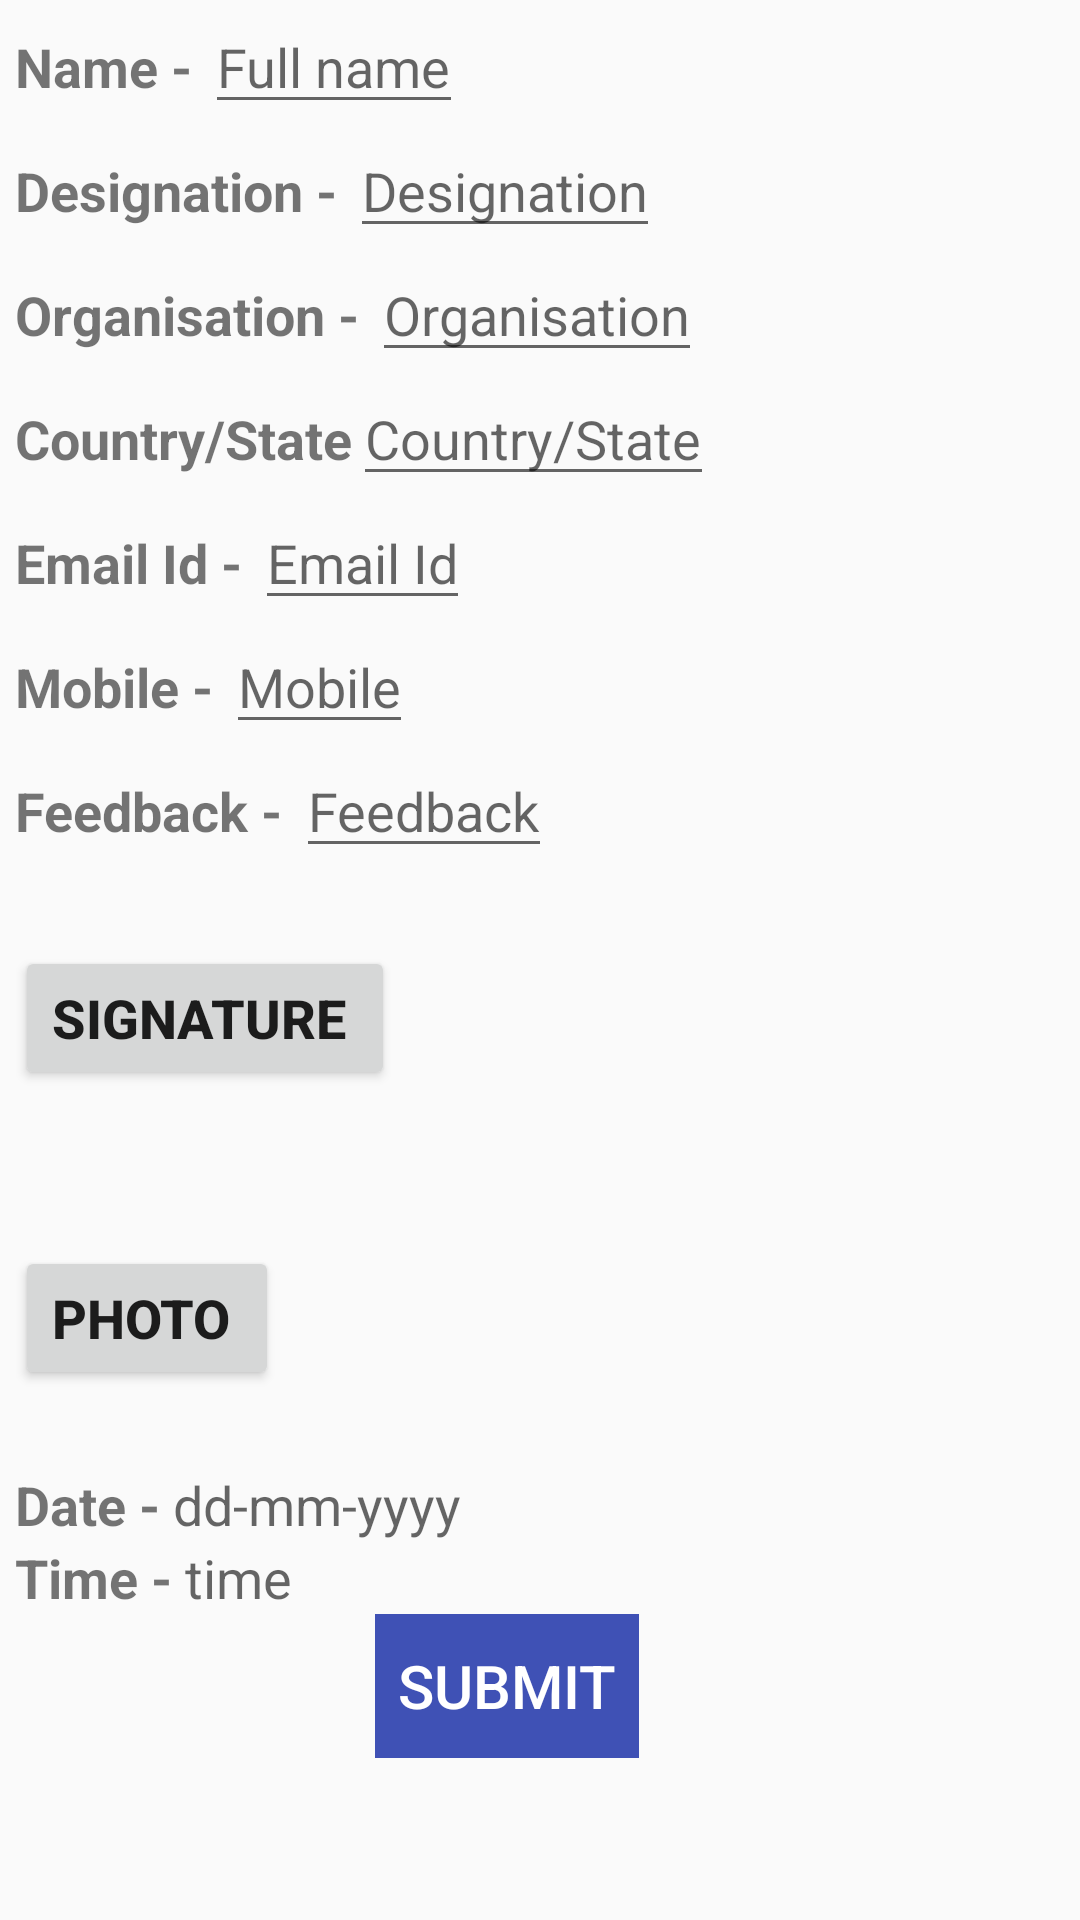

Reconstruct the res/layout file that produces this screen, plus the resources it refers to.
<!-- AndroidManifest.xml: application theme AppTheme -->
<!-- res/layout/fragment_feedback.xml -->
<LinearLayout
    xmlns:android="http://schemas.android.com/apk/res/android"
    xmlns:tools="http://schemas.android.com/tools"
    android:layout_width="match_parent"
    android:layout_height="match_parent"
    tools:context="com.silive.pc.feedbackapp.FeedbackFragment"
    android:orientation="vertical"
    android:layout_marginTop="5dp">

    <ScrollView
        android:layout_width="match_parent"
        android:layout_height="wrap_content">
        <LinearLayout
            android:layout_width="match_parent"
            android:layout_height="wrap_content"
            android:orientation="vertical">
   <LinearLayout
       android:layout_width="match_parent"
       android:layout_height="wrap_content"
       android:orientation="horizontal"
       android:layout_marginLeft="5dp">

       <TextView
           android:layout_width="wrap_content"
           android:layout_height="wrap_content"
           android:text="Name - "
           android:textStyle="bold"
           android:textSize="18sp"/>

       <EditText
           android:id="@+id/name"
           android:layout_width="wrap_content"
           android:layout_height="wrap_content"
           android:hint="Full name"
           android:maxLength="30"/>

</LinearLayout>

    <LinearLayout
        android:layout_width="match_parent"
        android:layout_height="wrap_content"
        android:orientation="horizontal"
        android:layout_marginLeft="5dp">

        <TextView
            android:layout_width="wrap_content"
            android:layout_height="wrap_content"
            android:text="Designation - "
            android:textStyle="bold"
            android:textSize="18sp"/>

        <EditText
            android:id="@+id/designation"
            android:layout_width="wrap_content"
            android:layout_height="wrap_content"
            android:hint="Designation"
            android:maxLength="20"/>

    </LinearLayout>

    <LinearLayout
        android:layout_width="match_parent"
        android:layout_height="wrap_content"
        android:orientation="horizontal"
        android:layout_marginLeft="5dp">

        <TextView
            android:layout_width="wrap_content"
            android:layout_height="wrap_content"
            android:text="Organisation - "
            android:textStyle="bold"
            android:textSize="18sp"/>

        <EditText
            android:id="@+id/organisation"
            android:layout_width="wrap_content"
            android:layout_height="wrap_content"
            android:hint="Organisation"
            android:maxLength="50"/>

    </LinearLayout>

    <LinearLayout
        android:layout_width="match_parent"
        android:layout_height="wrap_content"
        android:orientation="horizontal"
        android:layout_marginLeft="5dp">

        <TextView
            android:layout_width="wrap_content"
            android:layout_height="wrap_content"
            android:text="Country/State"
            android:textStyle="bold"
            android:textSize="18sp"/>

        <EditText
            android:id="@+id/organisation_address"
            android:layout_width="wrap_content"
            android:layout_height="wrap_content"
            android:hint="Country/State"
            android:maxLength="50"/>

    </LinearLayout>

    <LinearLayout
        android:layout_width="match_parent"
        android:layout_height="wrap_content"
        android:orientation="horizontal"
        android:layout_marginLeft="5dp">

        <TextView
            android:layout_width="wrap_content"
            android:layout_height="wrap_content"
            android:text="Email Id - "
            android:textStyle="bold"
            android:textSize="18sp"/>

        <EditText
            android:id="@+id/email"
            android:layout_width="wrap_content"
            android:layout_height="wrap_content"
            android:hint="Email Id"
            android:maxLength="50"/>

    </LinearLayout>

    <LinearLayout
        android:layout_width="match_parent"
        android:layout_height="wrap_content"
        android:orientation="horizontal"
        android:layout_marginLeft="5dp">

        <TextView
            android:layout_width="wrap_content"
            android:layout_height="wrap_content"
            android:text="Mobile - "
            android:textStyle="bold"
            android:textSize="18sp"/>

        <EditText
            android:id="@+id/mobile"
            android:layout_width="wrap_content"
            android:layout_height="wrap_content"
            android:hint="Mobile"
            android:maxLength="10"
            android:inputType="number"/>

    </LinearLayout>

    <LinearLayout
        android:layout_width="match_parent"
        android:layout_height="wrap_content"
        android:orientation="horizontal"
        android:layout_marginLeft="5dp">

        <TextView
            android:layout_width="wrap_content"
            android:layout_height="wrap_content"
            android:text="Feedback - "
            android:textStyle="bold"
            android:textSize="18sp"/>

        <EditText
            android:id="@+id/feedback"
            android:layout_width="wrap_content"
            android:layout_height="wrap_content"
            android:hint="Feedback"
            android:maxLength="200"/>

    </LinearLayout>

    <LinearLayout
        android:layout_width="match_parent"
        android:layout_height="wrap_content"
        android:orientation="horizontal"
        android:layout_marginLeft="5dp">

        <Button
            android:id="@+id/signature_button"
            android:layout_width="wrap_content"
            android:layout_height="wrap_content"
            android:text="Signature "
            android:textStyle="bold"
            android:textSize="18sp"
            android:layout_gravity="center"/>

        <ImageView
            android:id="@+id/signature"
            android:layout_width="100dp"
            android:layout_height="100dp" />

    </LinearLayout>

    <LinearLayout
        android:layout_width="match_parent"
        android:layout_height="wrap_content"
        android:orientation="horizontal"
        android:layout_marginLeft="5dp">

        <Button
            android:id="@+id/photo_button"
            android:layout_width="wrap_content"
            android:layout_height="wrap_content"
            android:text="Photo "
            android:textStyle="bold"
            android:textSize="18sp"
            android:layout_gravity="center"/>

        <ImageView
            android:id="@+id/photo"
            android:layout_width="100dp"
            android:layout_height="100dp" />

    </LinearLayout>

    <LinearLayout
        android:layout_width="match_parent"
        android:layout_height="wrap_content"
        android:orientation="horizontal"
        android:layout_marginLeft="5dp">

        <TextView
            android:layout_width="wrap_content"
            android:layout_height="wrap_content"
            android:text="Date - "
            android:textStyle="bold"
            android:textSize="18sp"/>

        <TextView
            android:id="@+id/date"
            android:layout_width="wrap_content"
            android:layout_height="wrap_content"
            android:hint="dd-mm-yyyy"
            android:textSize="18sp"/>

    </LinearLayout>
    <LinearLayout
        android:layout_width="match_parent"
        android:layout_height="wrap_content"
        android:orientation="horizontal"
        android:layout_marginLeft="5dp">

        <TextView
            android:layout_width="wrap_content"
            android:layout_height="wrap_content"
            android:text="Time - "
            android:textStyle="bold"
            android:textSize="18sp"/>

        <TextView
            android:id="@+id/time"
            android:layout_width="wrap_content"
            android:layout_height="wrap_content"
            android:hint="time"
            android:textSize="18sp"/>

    </LinearLayout>

    <Button
        android:id="@+id/send_button"
        android:layout_width="wrap_content"
        android:layout_height="wrap_content"
        android:textSize="20sp"
        android:text="SUBMIT"
        android:layout_marginLeft="125dp"
        android:textColor="@android:color/white"
        android:background="@color/colorPrimary"
        android:enabled="false"
        android:layout_gravity="bottom"
        />

        </LinearLayout>
    </ScrollView>

</LinearLayout>
<!-- resources referenced by this layout -->
<resources>
  <color name="colorPrimary">#3F51B5</color>
  <style name="AppTheme" parent="Theme.AppCompat.Light.NoActionBar">
          
          <item name="colorPrimary">@color/colorPrimary</item>
          <item name="colorPrimaryDark">@color/colorPrimaryDark</item>
          <item name="colorAccent">@color/colorAccent</item>
      </style>
  <color name="colorPrimaryDark">#303f9f</color>
  <color name="colorAccent">#FF4081</color>
</resources>
